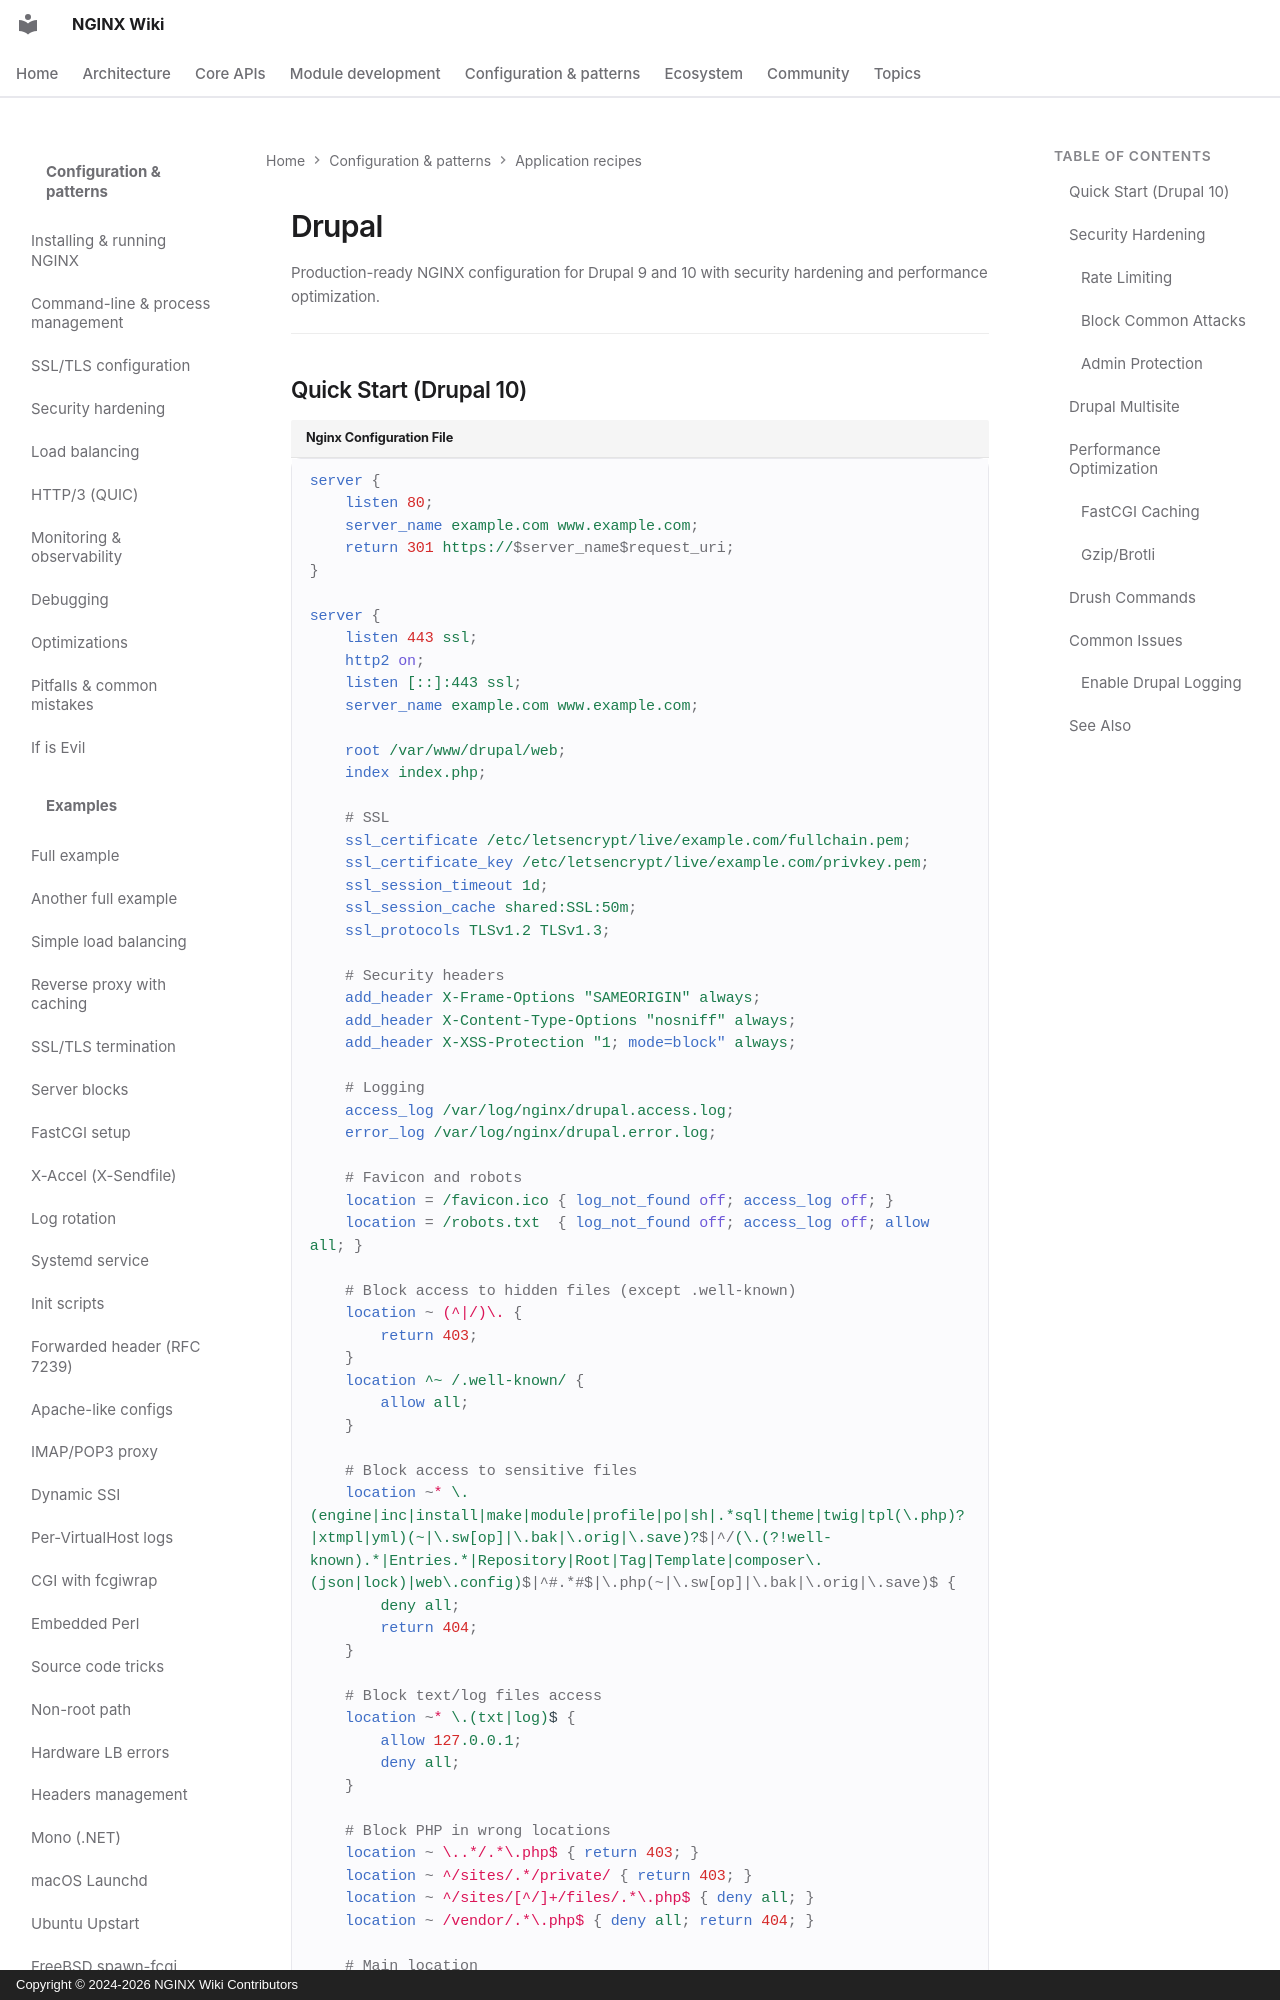

repository: GetPageSpeed/nginx-wiki · page: config/recipes/drupal/index.html · generator: mkdocs · copyright: Copyright © 2024-2026 NGINX Wiki Contributors

---
title: NGINX Drupal Configuration Guide
description: Production-ready NGINX configuration for Drupal 9 and 10 with security hardening, multisite setup, and performance optimization.
keywords: nginx, drupal, drupal 10, drupal 9, cms, php, fastcgi, multisite, security, caching
author: NGINX Community
date: 2025-12-05
updated: 2026-08-05
schema_type: TechArticle
tags:
  - nginx
  - drupal
  - cms
  - php
  - security
  - multisite
---

# Drupal

Production-ready NGINX configuration for Drupal 9 and 10 with security hardening and performance optimization.

---
